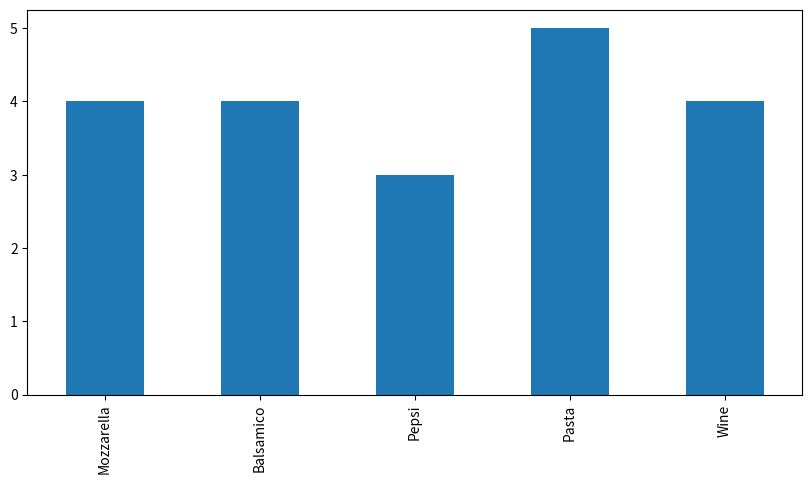

This figure's Python source: (Note: this script raises an exception after producing the figure.)
# coding: utf-8

# In[41]:

import numpy as np
import scipy as sc
from pandas import Series,DataFrame
import pandas as pd

import matplotlib.pyplot as plt
import matplotlib as mpl
import seaborn as sns

from collections import OrderedDict
from fractions import Fraction

get_ipython().magic(u'matplotlib inline')
mpl.rcParams['figure.figsize'] = (10.0, 5)


# In[42]:

# nice to have
def plot_matrix(matrix):
    fig = plt.figure()
    ax = fig.add_subplot(111)
    cax = ax.matshow(matrix, interpolation='nearest')
    fig.colorbar(cax)


# In[106]:

transaction_df = pd.DataFrame({'Mozzarella' : [1,0,1,0,1,0,0,1],
                               'Balsamico' : [0,1,1,0,1,0,0,1],
                               'Pepsi' : [1,0,0,1,0,0,1,0],
                               'Pasta' : [0,1,0,1,1,1,0,1],
                               'Wine' : [0,0,1,0,0,1,1,1]})
transaction_df


# In[107]:

# calculate support for every product in all transactions
product_support_dict = {}
for column in transaction_df.columns:
    product_support_dict[column] = sum(transaction_df[column]>0)
    
# visualise support
pd.Series(product_support_dict).plot(kind="bar")


# In[108]:

transaction_matrix = transaction_df.as_matrix()
transaction_matrix


# In[109]:

bool_index = (transaction_matrix>0)
bool_index


# In[110]:

plot_matrix(transaction_matrix)


# In[111]:

# get number of rows and columns
rows, columns = transaction_matrix.shape
# init new matrix
frequent_items_matrix = np.zeros((5,5))
# compare every product with every other
for this_column in range(0, columns-1):
    print("this:", this_column,":",transaction_df.columns[this_column])
    for next_column in range(this_column + 1, columns):
        print( "\tnext:", next_column,":",transaction_df.columns[next_column])
        # multiply product pair vectors
        product_vector = transaction_matrix[:,this_column] * transaction_matrix[:,next_column]
        # check the number of pair occurrences in baskets
        count_matches = sum((product_vector)>0)
        print("\t", count_matches)
        # save values to new matrix
        frequent_items_matrix[this_column,next_column] = count_matches


# In[112]:

print(frequent_items_matrix) 


# In[113]:

plot_matrix(frequent_items_matrix)


# In[114]:

# combine matrix with names
frequent_items_df = pd.DataFrame(frequent_items_matrix, columns = transaction_df.columns.values, index = transaction_df.columns.values)
sns.heatmap(frequent_items_df)


# In[115]:

product_names = transaction_df.columns.values

# extract product pairs with minimum frequency(treshold) basket occurrences
def extract_pairs(treshold):
    output = {}
    # select indexes with larger or equal n
    matrix_coord_list = np.where(frequent_items_matrix >= treshold)
    # take values
    row_coords = matrix_coord_list[0]
    column_coords = matrix_coord_list[1]
    # generate pairs
    for index, value in enumerate(row_coords):
        #print index
        row = row_coords[index]
        column = column_coords[index]
        # get product names
        first_product = product_names[row]
        second_product = product_names[column]
        # number of basket matches
        matches = frequent_items_matrix[row,column]
        # put key values into dict
        output[first_product+"-"+second_product] = matches
    
    # return sorted dict
    sorted_output = OrderedDict(sorted(output.items(), key=lambda x: x[1]))
    return sorted_output
    
# plot pairs with minimum frequency of 2 basket matches
min_frequency = 1
ax = pd.Series(extract_pairs(min_frequency)).plot(kind="barh", title="Frequent Pairs with Frequency >= " + str(min_frequency))
